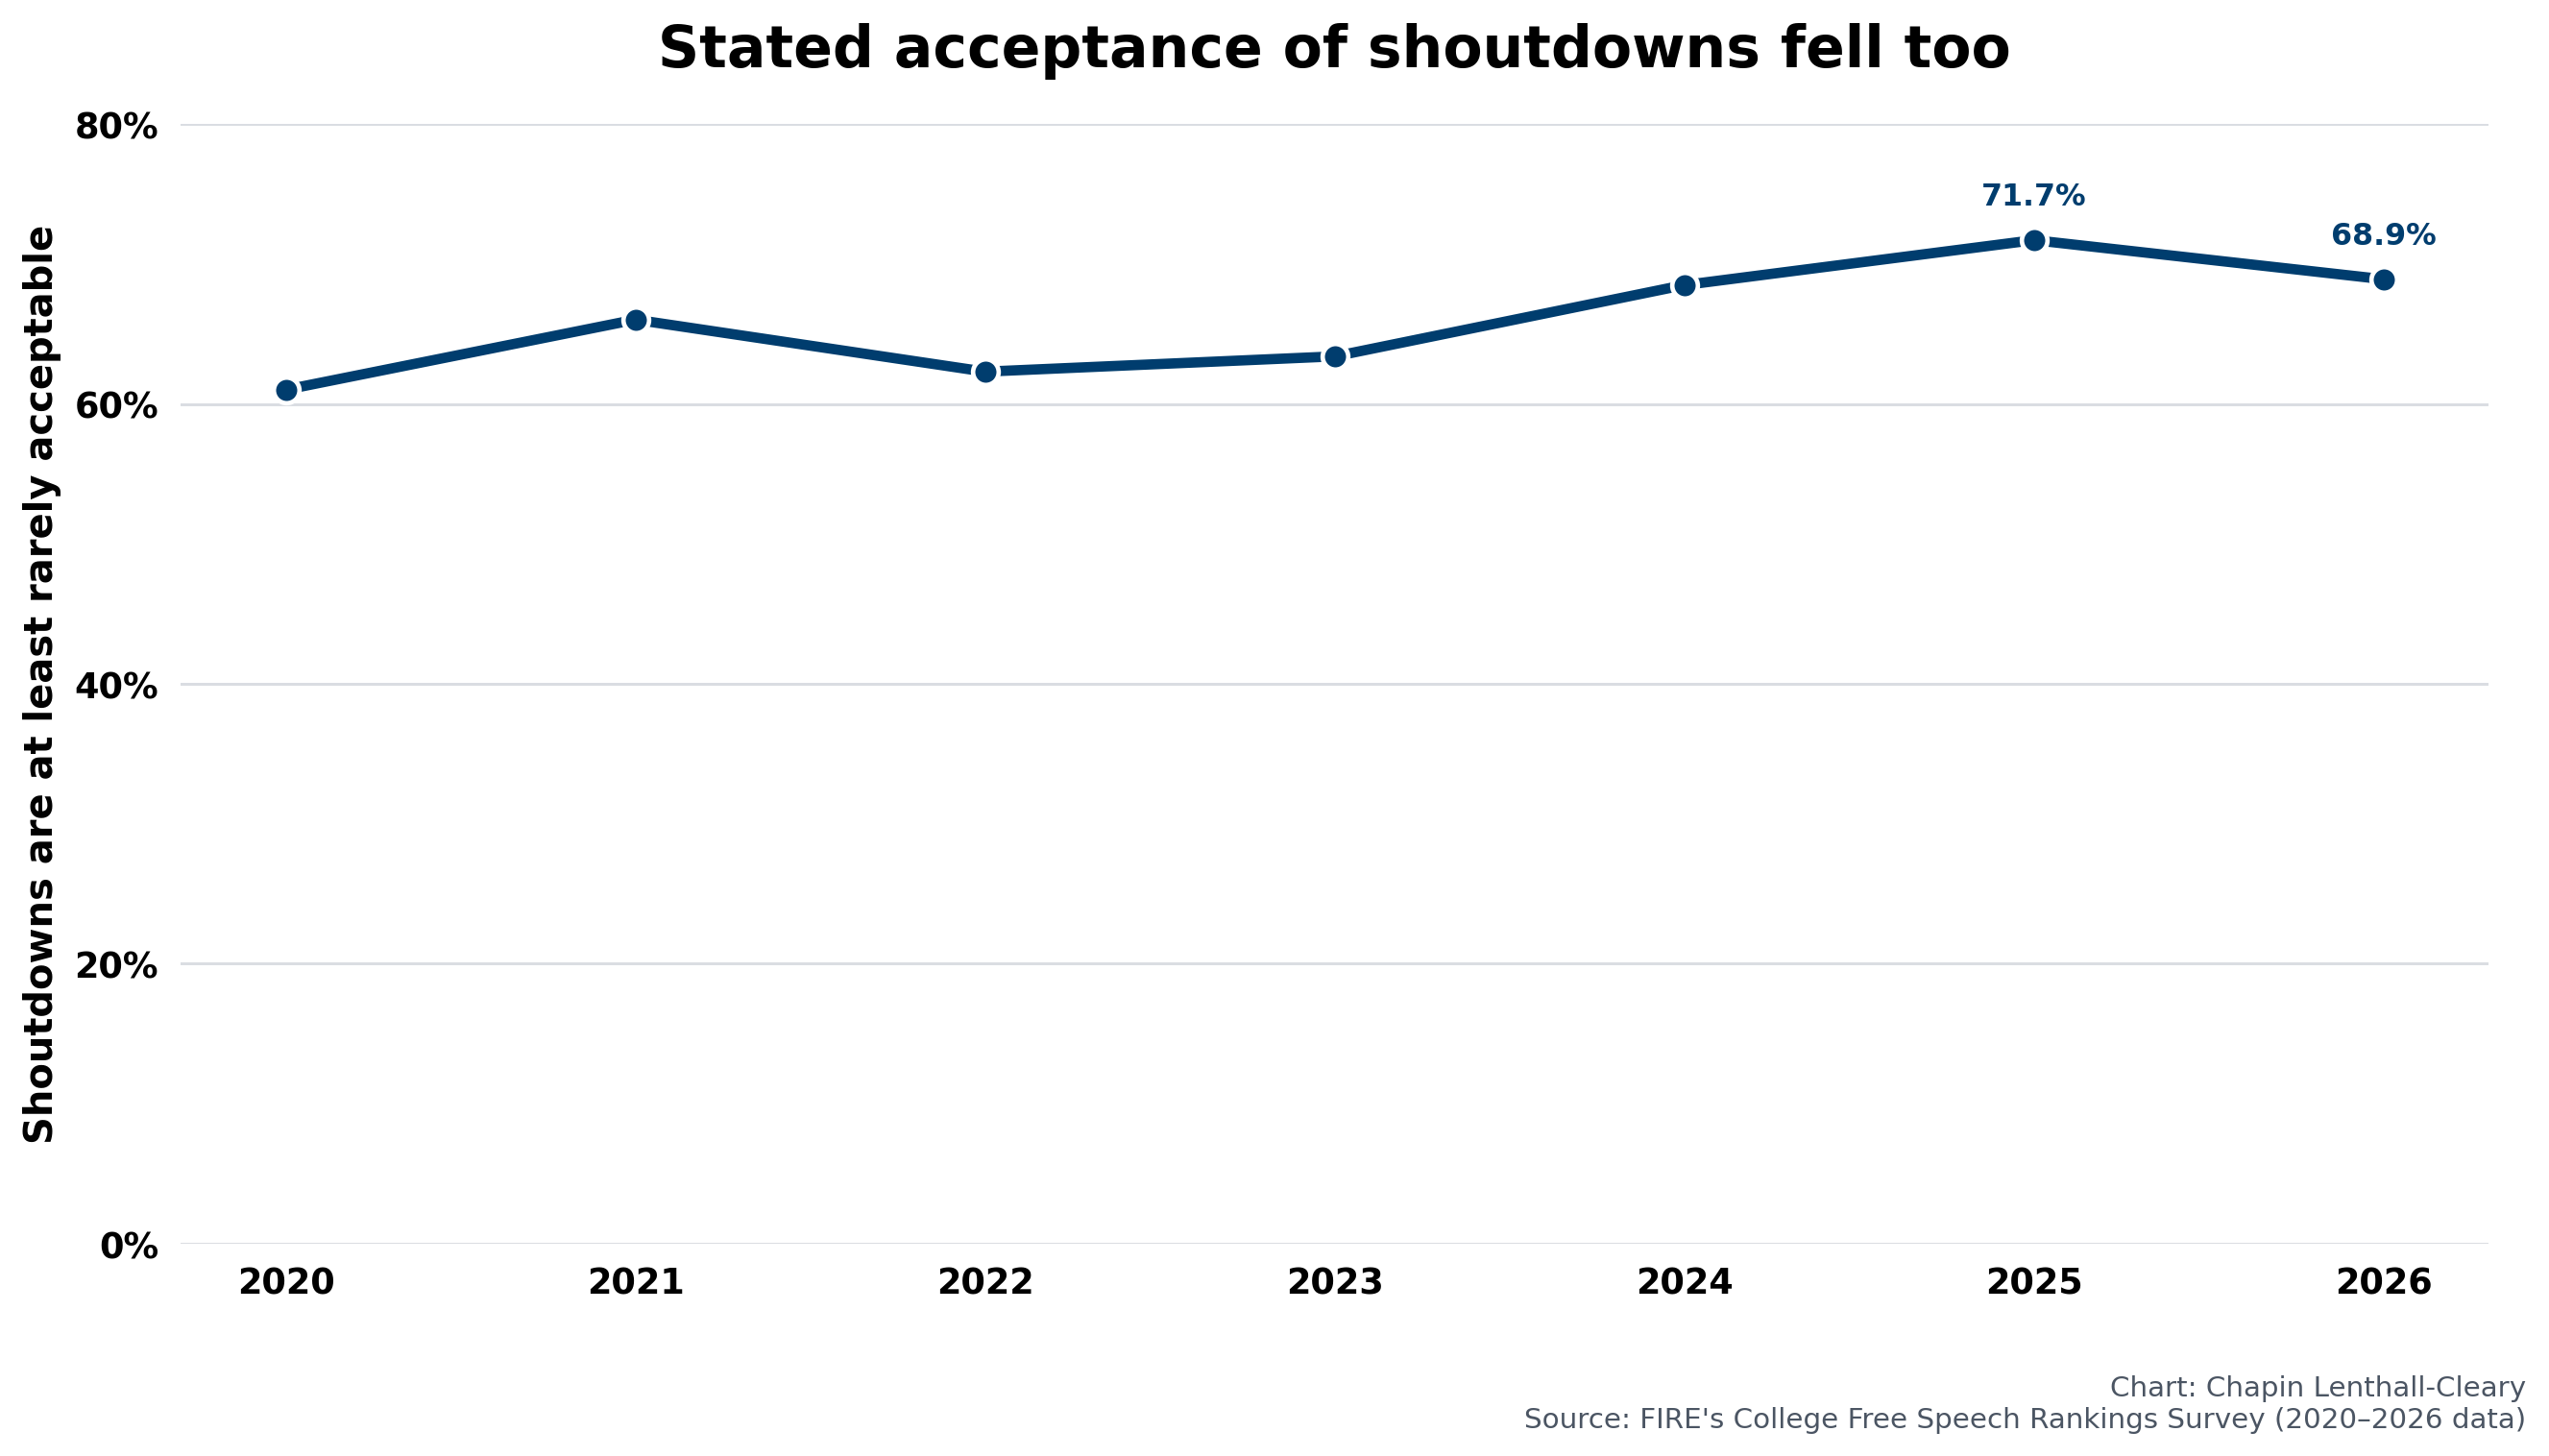

The data file committed next to this chart (first rows):
year, estimate, n_valid, sum_weight, kish_n, se, ci_low, ci_high
2020, 61.02, 19889, 19959, 13042, 0.427, 60.18, 61.86
2021, 66.03, 37104, 37060, 24915, 0.3, 65.44, 66.62
2022, 62.31, 44846, 44787, 21813, 0.3281, 61.67, 62.95
2023, 63.4, 55101, 55058, 31961, 0.2694, 62.87, 63.93
2024, 68.5, 58807, 58807, 35223, 0.2475, 68.01, 68.98
2025, 71.71, 68510, 68455, 36483, 0.2358, 71.25, 72.17
2026, 68.91, 62997, 62997, 43294, 0.2224, 68.48, 69.35
